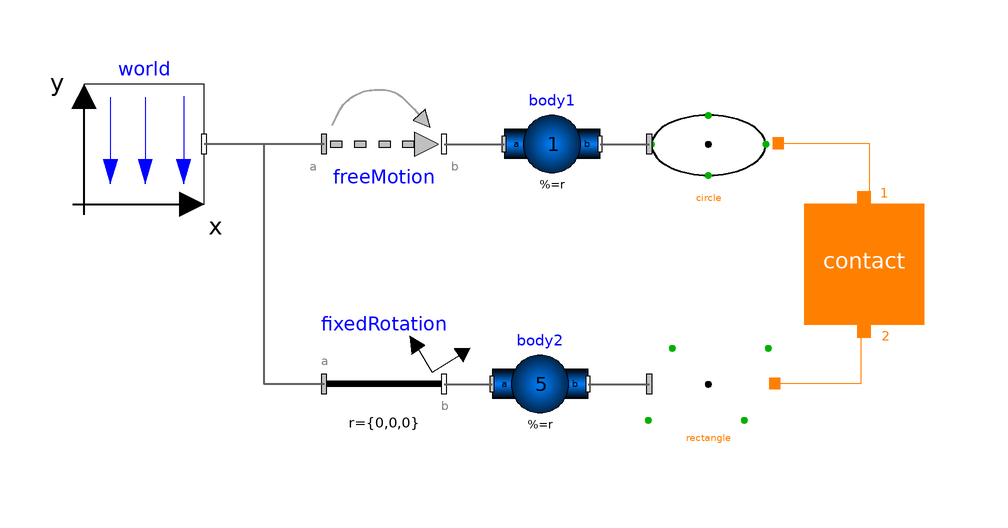

The component connection diagram of the Modelica model below, drawn from its own Placement and Line annotations.

model Example8 "Circle to rectangle"
    extends Modelica.Icons.Example;
      inner Modelica.Mechanics.MultiBody.World world(
        enableAnimation=true,
        animateGravity=true,
        animateWorld=false)
        annotation (Placement(transformation(extent={{-84,20},{-64,40}})));
      Modelica.Mechanics.MultiBody.Parts.FixedRotation fixedRotation(animation=false,
        angle=5,
        n={1,0,1})
        annotation (Placement(transformation(extent={{-44,-20},{-24,0}})));
      IdealizedContact.ContactSurfaces.RectangularPlaneContactSurface
                                                         rectangle(
        length=0.05,
        width=0.05,
        color={0,0,255})
        annotation (Placement(transformation(extent={{10,-20},{30,0}})));
      IdealizedContact.ContactSurfaces.CircularPlaneContactSurface
                                                    circle(
        diameter=0.03,
        color={255,0,0})
        annotation (Placement(transformation(extent={{10,20},{30,40}})));
      Modelica.Mechanics.MultiBody.Joints.FreeMotion freeMotion(
        animation=false,
        w_rel_a_fixed=false,
        angles_fixed=true,
        r_rel_a(start={0,0.025,0}, fixed=true),
        angles_start={0,0.17453292519943,0})
        annotation (Placement(transformation(extent={{-44,20},{-24,40}})));
       IdealizedContact.ContactBlock.Contact contact(
        exact=true,
        redeclare IdealizedContact.ContactBlock.PlanarContact.CircleToRectangle
          contactDefinition "CircleToRectangle",
        p_max=0.01,
        n1=1,
        springCoefficient=3000,
        dampingCoefficient=1000,
        n2=0,
        k_v=0)
        annotation (Placement(transformation(extent={{36,0},{56,20}})));
      Modelica.Mechanics.MultiBody.Parts.BodyShape body2(
        r_CM={0,0,0},
        animation=false,
        animateSphere=false,
        m=5,
        r={0,0,0})
             annotation (Placement(transformation(extent={{-16,-18},{0,-2}})));
      Modelica.Mechanics.MultiBody.Parts.BodyShape body1(
        r_CM={0,0,0},
        animation=false,
        animateSphere=false,
        m=1,
        r={0,0,0},
        I_11=2/5*1*0.1,
        I_22=2/5*1*0.1,
        I_33=2/5*1*0.1)
             annotation (Placement(transformation(extent={{-14,22},{2,38}})));
    equation
      connect(fixedRotation.frame_a,world. frame_b) annotation (Line(
          points={{-44,-10},{-54,-10},{-54,30},{-64,30}},
          color={95,95,95},
          thickness=0.5,
          smooth=Smooth.None));
      connect(freeMotion.frame_a, world.frame_b)  annotation (Line(
          points={{-44,30},{-64,30}},
          color={95,95,95},
          thickness=0.5,
          smooth=Smooth.None));
      connect(fixedRotation.frame_b,body2. frame_a) annotation (Line(
          points={{-24,-10},{-16,-10}},
          color={95,95,95},
          thickness=0.5,
          smooth=Smooth.None));
      connect(freeMotion.frame_b, body1.frame_a) annotation (Line(
          points={{-24,30},{-14,30}},
          color={95,95,95},
          thickness=0.5,
          smooth=Smooth.None));
      connect(rectangle.contact_a,contact. Port2) annotation (Line(
          points={{31.1,-9.9},{45.55,-9.9},{45.55,-1.1},{46,-1.1}},
          color={255,128,0},
          smooth=Smooth.None));
      connect(circle.contact_a,contact. Port1) annotation (Line(
          points={{31.7,30.1},{46.85,30.1},{46.85,20.9},{46,20.9}},
          color={255,128,0},
          smooth=Smooth.None));
      connect(body1.frame_b, circle.frame_a) annotation (Line(
          points={{2,30},{10.2,30}},
          color={95,95,95},
          thickness=0.5,
          smooth=Smooth.None));
      connect(body2.frame_b, rectangle.frame_a) annotation (Line(
          points={{0,-10},{10.2,-10}},
          color={95,95,95},
          thickness=0.5,
          smooth=Smooth.None));
      annotation (Diagram(graphics));
    end Example8;